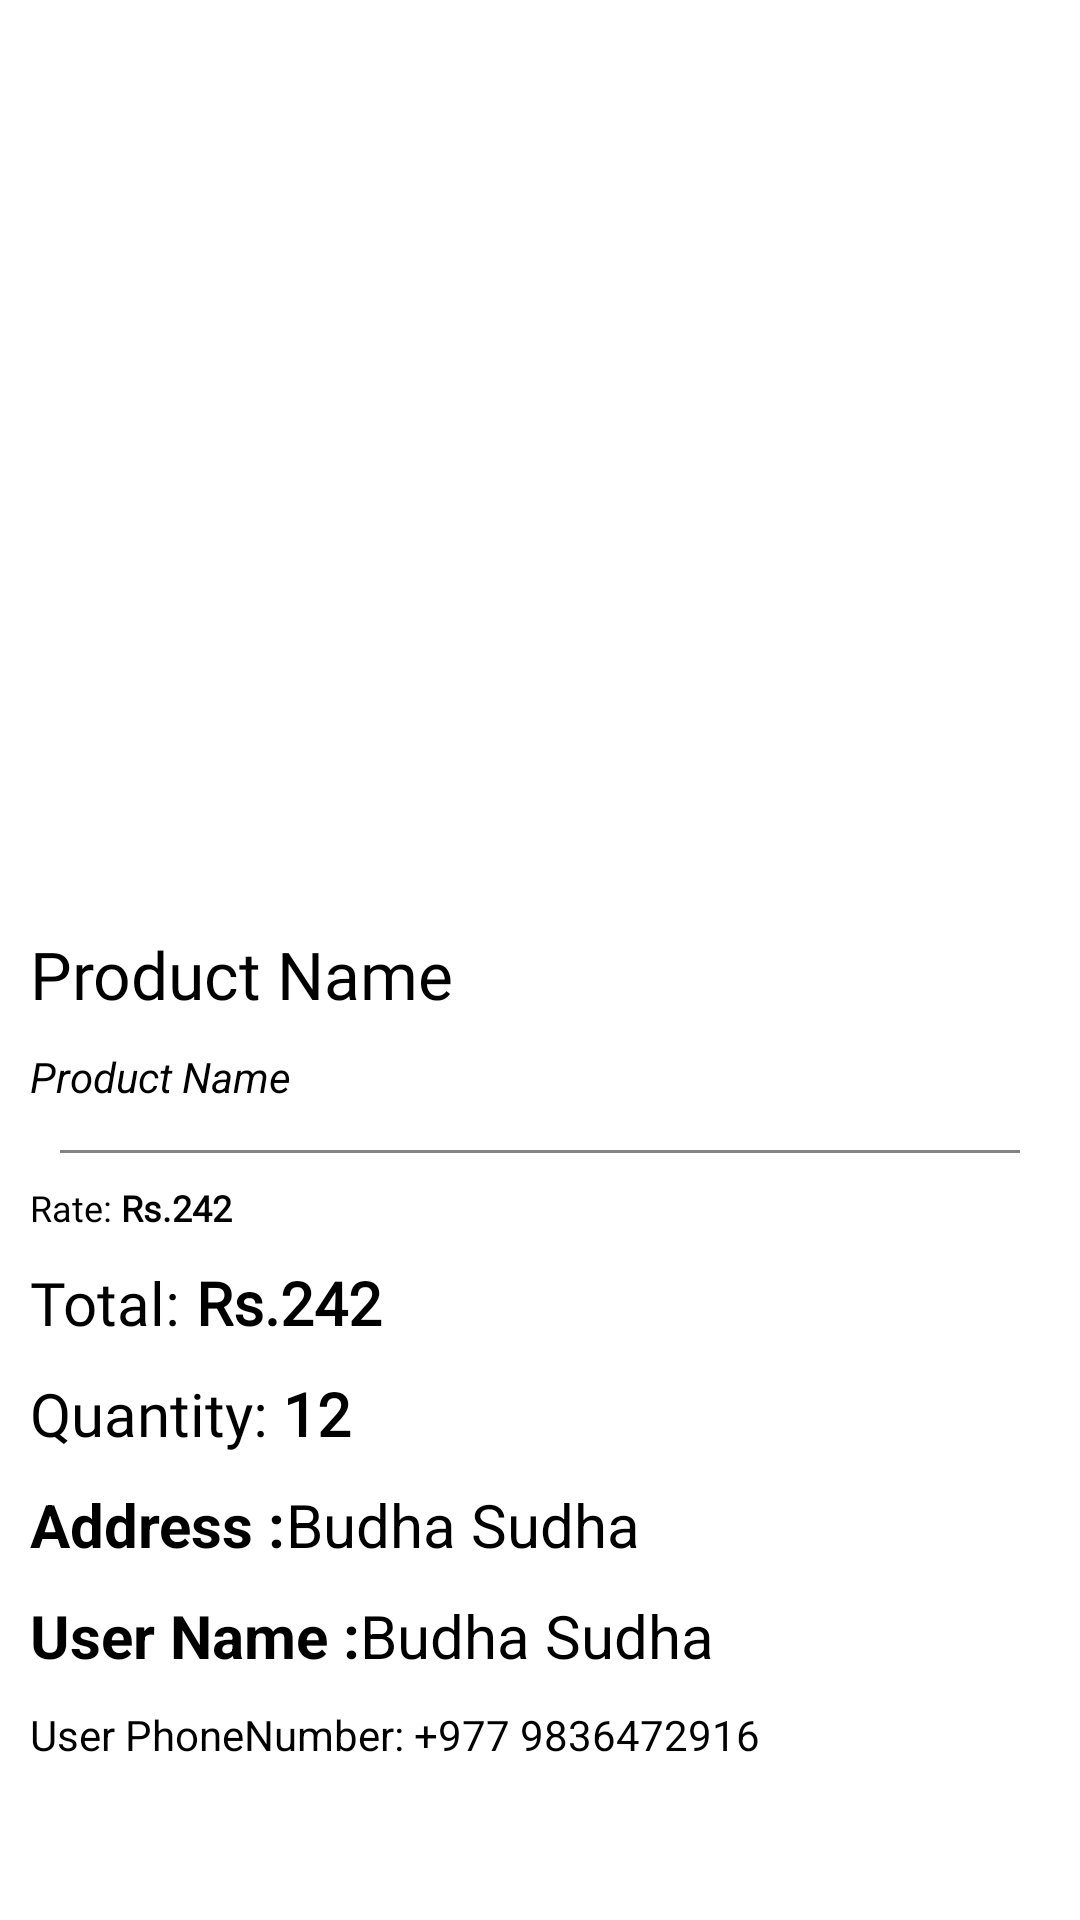

Produce the Android XML layout that renders to this screen, including the resource entries it uses.
<!-- AndroidManifest.xml: application theme Theme.Shooply -->
<!-- res/layout/activity_order_detail.xml -->
<?xml version="1.0" encoding="utf-8"?>
<androidx.constraintlayout.widget.ConstraintLayout xmlns:android="http://schemas.android.com/apk/res/android"
    xmlns:app="http://schemas.android.com/apk/res-auto"
    xmlns:tools="http://schemas.android.com/tools"
    android:layout_width="match_parent"
    android:layout_height="match_parent"
    >

    <ScrollView
        android:layout_width="match_parent"
        android:layout_height="match_parent">

        <LinearLayout
            android:layout_width="match_parent"
            android:layout_height="match_parent"
            android:orientation="vertical">

            <androidx.constraintlayout.widget.ConstraintLayout
                android:layout_width="match_parent"
                android:layout_height="300dp">

                <ImageView
                    android:id="@+id/productImageLink"
                    android:layout_width="match_parent"
                    android:layout_height="300dp"
                    android:background="@color/white"
                    android:scaleType="centerCrop"
                    app:layout_constraintBottom_toBottomOf="parent"
                    app:layout_constraintEnd_toEndOf="parent"
                    app:layout_constraintStart_toStartOf="parent"
                    app:layout_constraintTop_toTopOf="parent" />

                <LinearLayout
                    android:id="@+id/linearLayout"
                    android:layout_width="match_parent"
                    android:layout_height="20dp"
                    android:background="@drawable/bottom_sheet_shap"
                    app:layout_constraintBottom_toBottomOf="parent"
                    app:layout_constraintEnd_toEndOf="parent"
                    app:layout_constraintStart_toStartOf="parent" />


            </androidx.constraintlayout.widget.ConstraintLayout>

            <TextView
                android:id="@+id/productName"
                android:layout_width="match_parent"
                android:layout_height="wrap_content"
                android:layout_margin="10dp"
                android:fontFamily="@font/roboto_regular"
                android:singleLine="true"
                android:text="Product Name"
                android:textColor="@color/black"
                android:textSize="22dp"
                app:layout_constraintBottom_toBottomOf="parent"
                app:layout_constraintEnd_toStartOf="@+id/productRate"
                app:layout_constraintStart_toStartOf="parent"
                app:layout_constraintTop_toTopOf="parent" />

            <TextView
                android:id="@+id/productDescription"
                android:layout_width="match_parent"
                android:layout_height="wrap_content"
                android:layout_marginStart="10dp"
                android:layout_marginEnd="10dp"
                android:layout_marginBottom="10dp"
                android:singleLine="true"
                android:text="Product Name"
                android:textColor="@color/black"
                android:textStyle="italic"
                app:layout_constraintBottom_toBottomOf="parent"
                app:layout_constraintEnd_toStartOf="@+id/productRate"
                app:layout_constraintStart_toStartOf="parent"
                app:layout_constraintTop_toTopOf="parent" />

            <View
                android:layout_width="match_parent"
                android:layout_height="1dp"
                android:layout_marginStart="20dp"
                android:layout_marginTop="5dp"
                android:layout_marginEnd="20dp"
                android:background="@color/grey"
                android:padding="3dp" />

            <LinearLayout
                android:layout_width="match_parent"
                android:layout_height="wrap_content"
                android:layout_marginStart="10dp"
                android:layout_marginTop="10dp"
                android:layout_marginEnd="10dp"
                android:orientation="horizontal">

                <TextView
                    android:layout_width="wrap_content"
                    android:layout_height="wrap_content"
                    android:fontFamily="@font/roboto_regular"
                    android:text="Rate: "
                    android:textColor="@color/black"
                    android:textSize="12dp" />

                <TextView
                    android:id="@+id/productRate"
                    android:layout_width="wrap_content"
                    android:layout_height="wrap_content"
                    android:fontFamily="@font/roboto_regular"
                    android:text="Rs.242"
                    android:textColor="@color/black"
                    android:textSize="12dp"
                    android:textStyle="bold" />

            </LinearLayout>

            <LinearLayout
                android:layout_width="match_parent"
                android:layout_height="wrap_content"
                android:layout_marginStart="10dp"
                android:layout_marginTop="10dp"
                android:layout_marginEnd="10dp"
                android:orientation="horizontal">

                <TextView
                    android:layout_width="wrap_content"
                    android:layout_height="wrap_content"
                    android:fontFamily="@font/roboto_regular"
                    android:text="Total: "
                    android:textColor="@color/black"
                    android:textSize="20dp" />

                <TextView
                    android:id="@+id/totalRate"
                    android:layout_width="wrap_content"
                    android:layout_height="wrap_content"
                    android:fontFamily="@font/roboto_regular"
                    android:text="Rs.242"
                    android:textColor="@color/black"
                    android:textSize="20dp"
                    android:textStyle="bold" />

            </LinearLayout>

            <LinearLayout
                android:layout_width="match_parent"
                android:layout_height="wrap_content"
                android:layout_marginStart="10dp"
                android:layout_marginTop="10dp"
                android:layout_marginEnd="10dp"
                android:orientation="horizontal">

                <TextView
                    android:layout_width="wrap_content"
                    android:layout_height="wrap_content"
                    android:fontFamily="@font/roboto_regular"
                    android:text="Quantity: "
                    android:textColor="@color/black"
                    android:textSize="20dp" />

                <TextView
                    android:id="@+id/productQuantity"
                    android:layout_width="wrap_content"
                    android:layout_height="wrap_content"
                    android:fontFamily="@font/roboto_regular"
                    android:text="12"
                    android:textColor="@color/black"
                    android:textSize="20dp"
                    android:textStyle="bold" />

            </LinearLayout>



            <LinearLayout
                android:layout_width="match_parent"
                android:layout_height="wrap_content"
                android:layout_marginStart="10dp"
                android:layout_marginTop="10dp"
                android:layout_marginEnd="10dp"
                android:orientation="horizontal">

                <TextView
                    android:layout_width="wrap_content"
                    android:layout_height="wrap_content"
                    android:text="Address :"
                    android:textColor="@color/black"
                    android:textSize="20sp"
                    android:textStyle="bold" />

                <TextView
                    android:id="@+id/deliverAddress"
                    android:layout_width="wrap_content"
                    android:layout_height="wrap_content"
                    android:text="Budha Sudha"
                    android:textColor="@color/black"
                    android:textSize="20sp" />
            </LinearLayout>


            <LinearLayout
                android:layout_width="match_parent"
                android:layout_height="wrap_content"
                android:layout_marginStart="10dp"
                android:layout_marginTop="10dp"
                android:layout_marginEnd="10dp"
                android:orientation="horizontal">

                <TextView
                    android:layout_width="wrap_content"
                    android:layout_height="wrap_content"
                    android:text="User Name :"
                    android:textColor="@color/black"
                    android:textSize="20sp"
                    android:textStyle="bold" />

                <TextView
                    android:id="@+id/userName"
                    android:layout_width="wrap_content"
                    android:layout_height="wrap_content"
                    android:text="Budha Sudha"
                    android:textColor="@color/black"
                    android:textSize="20sp" />
            </LinearLayout>


            <LinearLayout
                android:layout_width="match_parent"
                android:layout_height="wrap_content"
                android:layout_marginStart="10dp"
                android:layout_marginTop="10dp"
                android:layout_marginEnd="10dp"
                android:orientation="horizontal">

                <TextView
                    android:layout_width="wrap_content"
                    android:layout_height="wrap_content"
                    android:text="User PhoneNumber: "
                    android:textColor="@color/black" />

                <TextView
                    android:id="@+id/userPhoneNumber"
                    android:layout_width="wrap_content"
                    android:layout_height="wrap_content"
                    android:text="+977 9836472916"
                    android:textColor="@color/black" />

            </LinearLayout>


        </LinearLayout>
    </ScrollView>

</androidx.constraintlayout.widget.ConstraintLayout>
<!-- resources referenced by this layout -->
<resources>
  <color name="black">#FF000000</color>
  <color name="grey">#838383</color>
  <color name="white">#FFFFFFFF</color>
  <!-- drawable bottom_sheet_shap (drawable) -->
  <?xml version="1.0" encoding="utf-8"?>
  
  <shape xmlns:android="http://schemas.android.com/apk/res/android">
  
      <solid android:color="@color/white"/>
      <corners  android:topLeftRadius="20dp" android:topRightRadius="20dp"/>
  </shape>
  <style name="Theme.Shooply" parent="Theme.MaterialComponents.DayNight.NoActionBar">
          
          <item name="colorPrimary">@color/purple_500</item>
          <item name="colorPrimaryVariant">@color/purple_700</item>
          <item name="colorOnPrimary">@color/white</item>
          
          <item name="colorSecondary">@color/teal_200</item>
          <item name="colorSecondaryVariant">@color/teal_700</item>
          <item name="colorOnSecondary">@color/black</item>
          
          <item name="android:statusBarColor" tools:targetApi="l">@color/theam_color</item>
          
      </style>
  <color name="purple_500">#FF6200EE</color>
  <color name="purple_700">#FF3700B3</color>
  <color name="teal_200">#FF03DAC5</color>
  <color name="teal_700">#FF018786</color>
  <color name="theam_color">#2AA601</color>
</resources>
